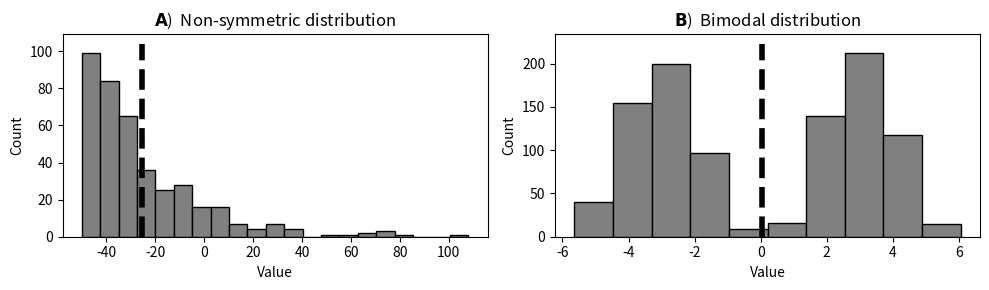

This figure's Python source:
# generate some data
import numpy as np
from matplotlib import pyplot as plt

_, axs = plt.subplots(1, 2, figsize=(10, 3))

## case 1: mean does not reflect the most common value
data = [0, 0]
data[0] = (np.random.randn(400) + 2.5) ** 3 - 50

## case 2: bimodal distribution
x1 = np.random.randn(500) - 3
x2 = np.random.randn(500) + 3
data[1] = np.concatenate((x1, x2))

# histograms and means
for i in range(2):
    # data average
    xBar = np.mean(data[i])

    # histogram with vertical line for mean
    axs[i].hist(data[i], bins='fd', color='gray', edgecolor='k')
    axs[i].plot([xBar, xBar], axs[i].get_ylim(), '--', color='k', linewidth=4)
    axs[i].set_xlabel('Value')
    axs[i].set_ylabel('Count')

axs[0].set_title(r'$\bf{A}$)  Non-symmetric distribution')
axs[1].set_title(r'$\bf{B}$)  Bimodal distribution')

plt.tight_layout()
plt.savefig('desc_meanFailures.png')
